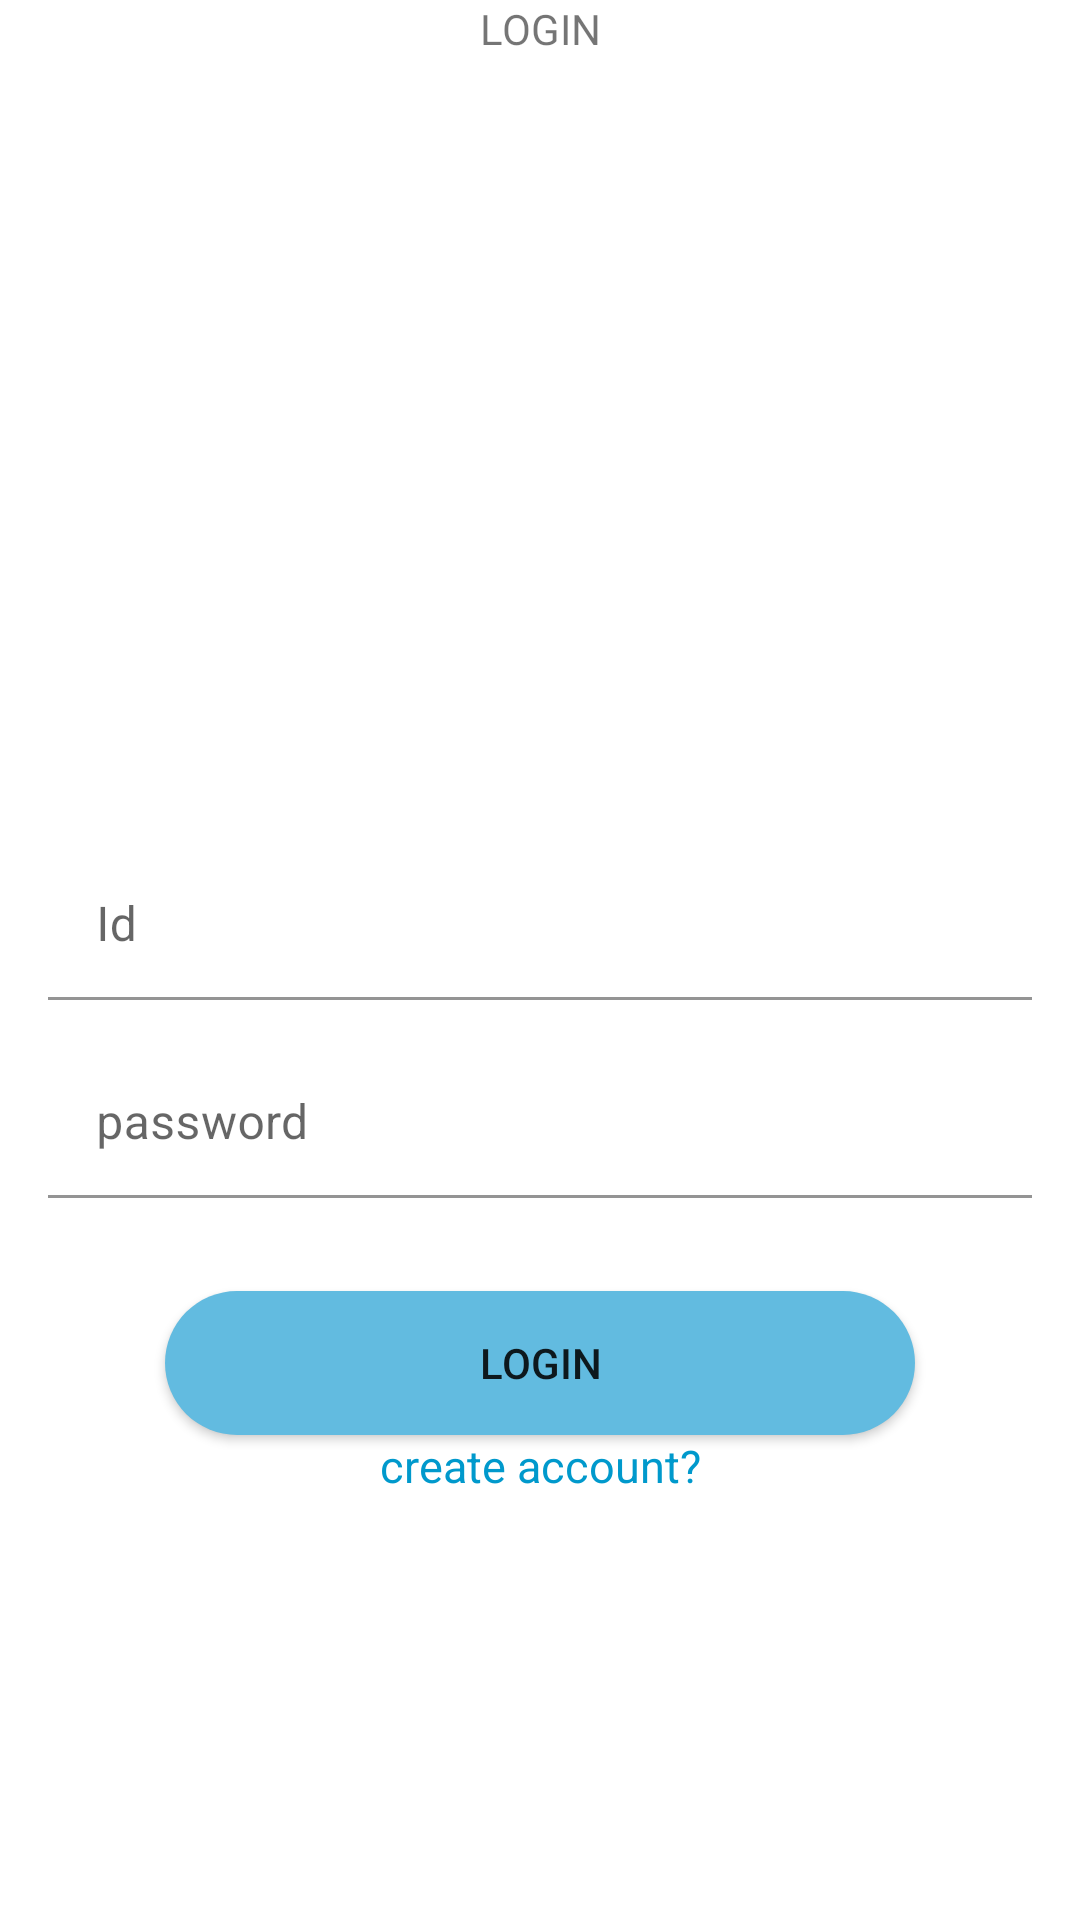

The Android layout XML behind this screen, and the referenced resources:
<!-- AndroidManifest.xml: application theme Theme.Petsitter -->
<!-- res/layout/activity_login.xml -->
<?xml version="1.0" encoding="utf-8"?>
<LinearLayout xmlns:android="http://schemas.android.com/apk/res/android"
    android:layout_width="match_parent"
    android:layout_height="match_parent"
    android:orientation="vertical"
    android:background="#FFFFFF">

    <TextView
        android:layout_width="match_parent"
        android:layout_height="wrap_content"
        android:gravity="center"
        android:text="LOGIN"
        />
    <TextView
        android:id="@+id/login_alert_message"
        android:layout_width="match_parent"
        android:layout_height="wrap_content"
        android:text="로그인 실패! 아이디 또는 패스워드를 입력해주세요."
        android:gravity="center"
        android:background="@color/login_alert"
        android:padding="13dp"
        android:textSize="15dp"
        android:layout_marginTop="-70dp"/>

    <ImageView
        android:layout_marginTop="100dp"
        android:layout_width="150dp"
        android:layout_height="170dp"
        android:layout_gravity="center"
        android:background="@null"
        android:src="@drawable/puppy"></ImageView>
    <com.google.android.material.textfield.TextInputLayout
        android:layout_width="match_parent"
        android:layout_height="wrap_content"
        android:layout_marginBottom="16dp"
        android:paddingTop="16dp"
        android:paddingLeft="16dp"
        android:paddingRight="16dp"
        >
        <com.google.android.material.textfield.TextInputEditText
            android:id="@+id/input_Id"
            android:layout_width="match_parent"
            android:layout_height="50dp"
            android:background="#FFFFFF"
            android:inputType="text"
            android:hint="Id"
            >
        </com.google.android.material.textfield.TextInputEditText>
    </com.google.android.material.textfield.TextInputLayout>

    <com.google.android.material.textfield.TextInputLayout
        android:layout_width="match_parent"
        android:layout_height="wrap_content"
        android:layout_marginBottom="16dp"
        android:paddingTop="0dp"
        android:paddingLeft="16dp"
        android:paddingRight="16dp"
        >
        <com.google.android.material.textfield.TextInputEditText
            android:id="@+id/input_Passward"
            android:layout_width="match_parent"
            android:layout_height="50dp"
            android:background="#FFFFFF"
            android:inputType="textPassword"
            android:hint="password">
        </com.google.android.material.textfield.TextInputEditText>
    </com.google.android.material.textfield.TextInputLayout>

    <androidx.appcompat.widget.AppCompatButton
        android:id="@+id/login_Btn"
        android:layout_width="250dp"
        android:layout_gravity="center"
        android:layout_height="wrap_content"
        android:layout_marginTop="15dp"
        android:gravity="center"
        android:text="login"
        android:background="@drawable/bin_blue"
        />
    <TextView
        android:id="@+id/signup_Btn"
        android:layout_width="match_parent"
        android:layout_height="wrap_content"
        android:gravity="center"
        android:text="create account?"
        android:textColor="@android:color/holo_blue_dark"
        android:textSize="15dp"
        android:clickable="true"
        />

</LinearLayout>
<!-- resources referenced by this layout -->
<resources>
  <!-- drawable bin_blue (drawable) -->
  <?xml version="1.0" encoding="utf-8"?>
  <selector xmlns:android="http://schemas.android.com/apk/res/android">
      <item android:state_pressed="true">
          <shape android:shape="rectangle">
              <corners android:radius="100dp"/>
              <solid android:color="#FFFF00"/>
          </shape>
      </item>
      <item android:shape ="rectangle">
          <shape android:shape="rectangle">
              <solid android:color="#62bbe0"/>
              <corners android:radius="100dp"/>
          </shape>
      </item>
      <item android:state_enabled="false">
          <shape android:shape="rectangle">
              <corners android:radius="100dp"/>
              <solid android:color="@color/colorGray"/>
          </shape>
      </item>
  </selector>
  <style name="Theme.Petsitter" parent="Theme.MaterialComponents.DayNight.DarkActionBar">
          
          <item name="colorPrimary">@color/purple_500</item>
          <item name="colorPrimaryVariant">@color/purple_700</item>
          <item name="colorOnPrimary">@color/white</item>
          
          <item name="colorSecondary">@color/teal_200</item>
          <item name="colorSecondaryVariant">@color/teal_700</item>
          <item name="colorOnSecondary">@color/black</item>
          
          <item name="android:statusBarColor" tools:targetApi="l">?attr/colorPrimaryVariant</item>
          
          <item name="android:timePickerStyle">@style/MyTimePickerTheme</item>
      </style>
  <color name="colorGray">#777777</color>
  <color name="purple_500">#FF6200EE</color>
  <color name="purple_700">#FF3700B3</color>
  <color name="white">#FFFFFFFF</color>
  <color name="teal_200">#FF03DAC5</color>
  <color name="teal_700">#FF018786</color>
  <color name="black">#FF000000</color>
  <style name="MyTimePickerTheme" parent="android:Widget.Material.Light.TimePicker">
          <item name="android:timePickerMode">spinner</item>
      </style>
</resources>
